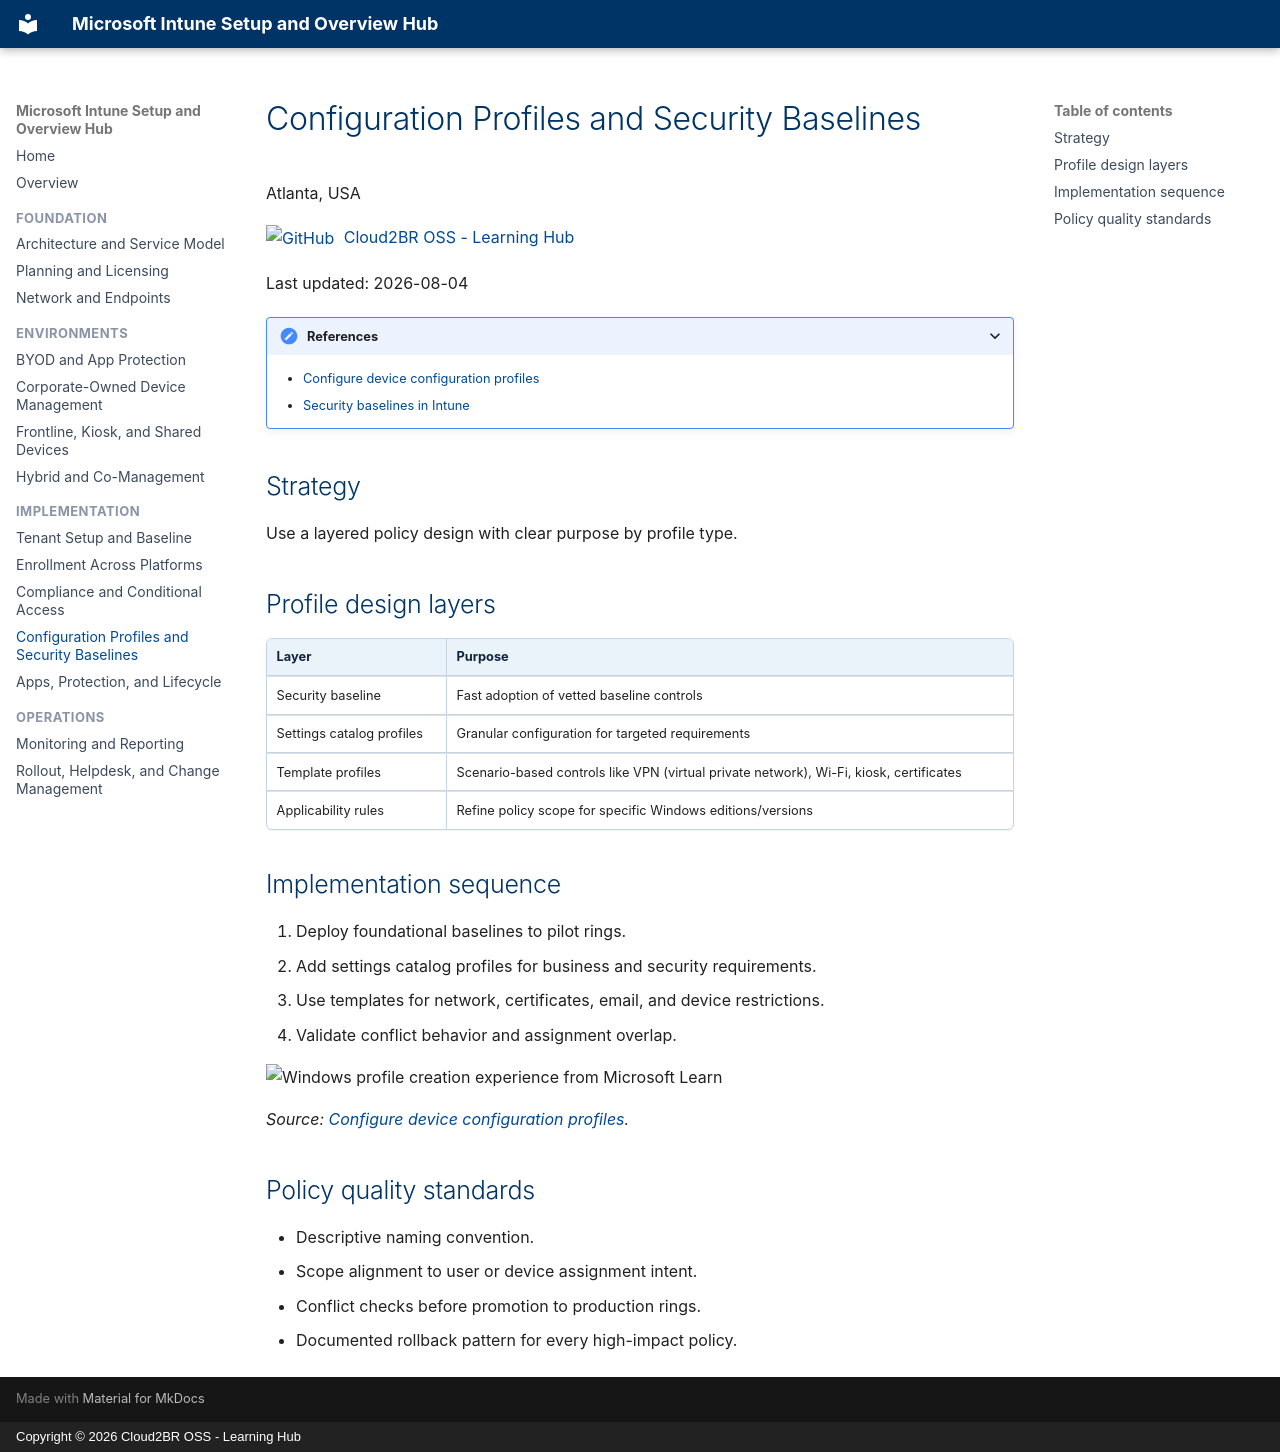

repository: Cloud2BR-MSFTLearningHub/Intune-Overview · page: implementation/configuration-and-baselines/index.html · generator: mkdocs · copyright: Copyright © 2026 Cloud2BR OSS - Learning Hub

# Configuration Profiles and Security Baselines

Atlanta, USA

[![GitHub](https://img.shields.io/badge/--181717?logo=github&logoColor=ffffff)](https://github.com/)
[Cloud2BR OSS - Learning Hub](https://github.com/Cloud2BR-MSFTLearningHub)

Last updated: 2026-08-04

----------

<details markdown>
<summary>References</summary>

- [Configure device configuration profiles](https://learn.microsoft.com/en-us/intune/device-configuration/create-device-profile)
- [Security baselines in Intune](https://learn.microsoft.com/en-us/intune/device-security/security-baselines/overview)

</details>

## Strategy

Use a layered policy design with clear purpose by profile type.

## Profile design layers

| Layer | Purpose |
| --- | --- |
| Security baseline | Fast adoption of vetted baseline controls |
| Settings catalog profiles | Granular configuration for targeted requirements |
| Template profiles | Scenario-based controls like VPN (virtual private network), Wi-Fi, kiosk, certificates |
| Applicability rules | Refine policy scope for specific Windows editions/versions |

## Implementation sequence

1. Deploy foundational baselines to pilot rings.
2. Add settings catalog profiles for business and security requirements.
3. Use templates for network, certificates, email, and device restrictions.
4. Validate conflict behavior and assignment overlap.

![Windows profile creation experience from Microsoft Learn](https://learn.microsoft.com/en-us/intune/device-configuration/media/create-device-profile/windows-create-device-profile.png)

*Source: [Configure device configuration profiles](https://learn.microsoft.com/en-us/intune/device-configuration/create-device-profile).* 

## Policy quality standards

- Descriptive naming convention.
- Scope alignment to user or device assignment intent.
- Conflict checks before promotion to production rings.
- Documented rollback pattern for every high-impact policy.
